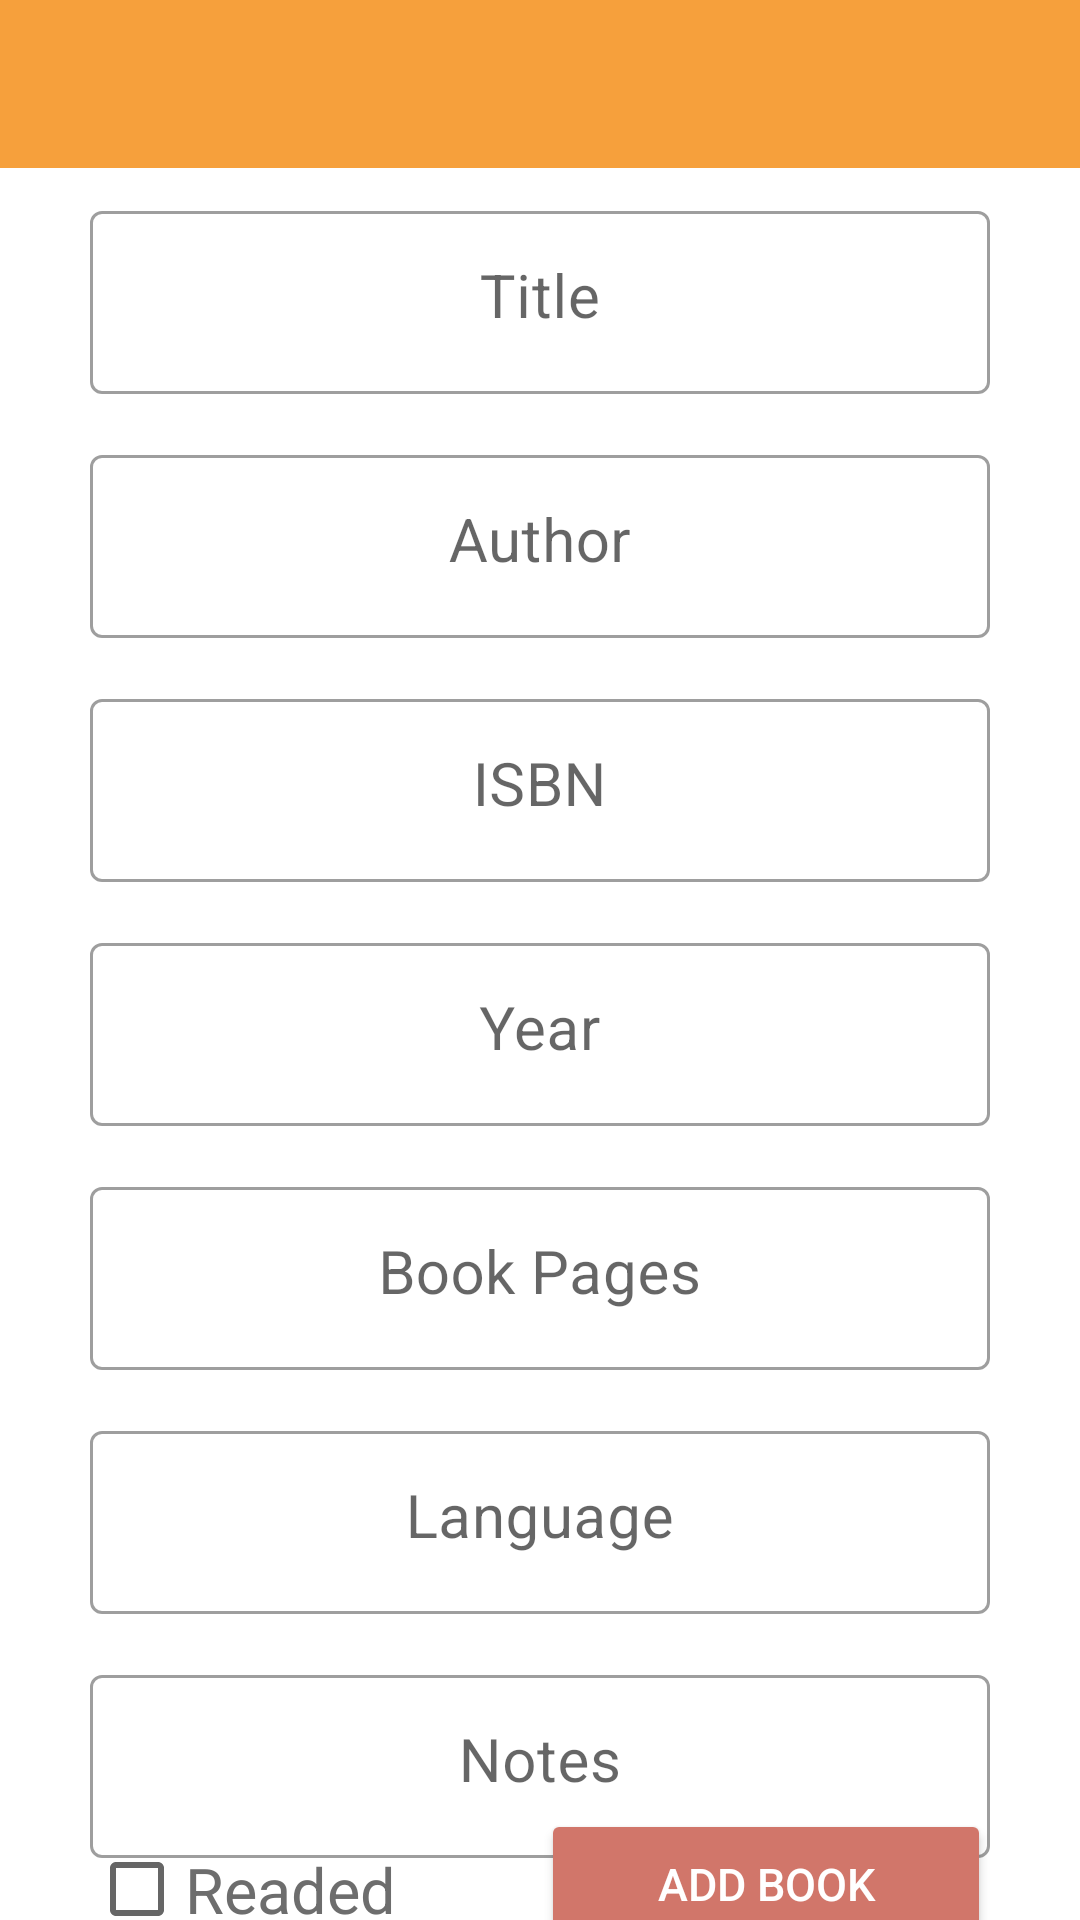

Write the Android layout XML for this screen, with the resource values it uses.
<!-- AndroidManifest.xml: application theme AppTheme -->
<!-- res/layout/activity_add.xml -->
<?xml version="1.0" encoding="utf-8"?>
<androidx.constraintlayout.widget.ConstraintLayout
    xmlns:android="http://schemas.android.com/apk/res/android"
    xmlns:app="http://schemas.android.com/apk/res-auto"
    xmlns:tools="http://schemas.android.com/tools"
    android:layout_width="match_parent"
    android:layout_height="match_parent"
    android:background="@drawable/background"
    tools:context=".AddActivity">

    <include
        layout="@layout/toolbar"
        app:layout_constraintEnd_toEndOf="parent"
        app:layout_constraintStart_toStartOf="parent"
        app:layout_constraintTop_toTopOf="parent" />

    <com.google.android.material.textfield.TextInputLayout
        android:id="@+id/bookTitle_hint"
        style="@style/Widget.MaterialComponents.TextInputLayout.OutlinedBox"
        android:layout_width="300dp"
        android:layout_height="wrap_content"
        android:layout_marginTop="65dp"
        android:hint="@string/title"
        app:boxBackgroundMode="outline"
        app:endIconMode="clear_text"
        app:layout_constraintEnd_toEndOf="parent"
        app:layout_constraintStart_toStartOf="parent"
        app:layout_constraintTop_toTopOf="parent">

        <com.google.android.material.textfield.TextInputEditText
            android:id="@+id/bookTitle"
            android:layout_width="300dp"
            android:layout_height="wrap_content"
            android:gravity="center_horizontal"
            android:nextFocusForward="@+id/bookAuthor"
            android:singleLine="true"
            android:textColor="#d1766a"
            android:textColorHint="#d1766a"
            android:textColorLink="#d1766a"
            android:textSize="20sp" />

    </com.google.android.material.textfield.TextInputLayout>


    <com.google.android.material.textfield.TextInputLayout
        android:id="@+id/bookAuthor_hint"
        style="@style/Widget.MaterialComponents.TextInputLayout.OutlinedBox"
        android:layout_width="300dp"
        android:layout_height="wrap_content"
        android:layout_marginTop="15dp"
        android:hint="@string/author"
        app:boxBackgroundMode="outline"
        app:endIconMode="clear_text"
        app:layout_constraintEnd_toEndOf="parent"
        app:layout_constraintStart_toStartOf="parent"
        app:layout_constraintTop_toBottomOf="@+id/bookTitle_hint">

        <com.google.android.material.textfield.TextInputEditText
            android:id="@+id/bookAuthor"
            android:layout_width="300dp"
            android:layout_height="wrap_content"
            android:gravity="center_horizontal"
            android:nextFocusForward="@+id/bookISBN"
            android:singleLine="true"
            android:textColor="#d1766a"
            android:textColorHint="#d1766a"
            android:textColorLink="#d1766a"
            android:textSize="20sp" />

    </com.google.android.material.textfield.TextInputLayout>

    <com.google.android.material.textfield.TextInputLayout
        android:id="@+id/bookISBN_hint"
        style="@style/Widget.MaterialComponents.TextInputLayout.OutlinedBox"
        android:layout_width="300dp"
        android:layout_height="wrap_content"
        android:layout_marginTop="15dp"
        android:hint="@string/isbn"
        app:boxBackgroundMode="outline"
        app:endIconMode="clear_text"
        app:layout_constraintEnd_toEndOf="parent"
        app:layout_constraintStart_toStartOf="parent"
        app:layout_constraintTop_toBottomOf="@+id/bookAuthor_hint">

        <com.google.android.material.textfield.TextInputEditText
            android:id="@+id/bookISBN"
            android:layout_width="300dp"
            android:layout_height="wrap_content"
            android:gravity="center_horizontal"
            android:inputType="number"
            android:maxLength="13"
            android:nextFocusForward="@+id/bookYear"
            android:singleLine="true"
            android:textColor="#d1766a"
            android:textColorHint="#d1766a"
            android:textColorLink="#d1766a"
            android:textSize="20sp" />

    </com.google.android.material.textfield.TextInputLayout>

    <com.google.android.material.textfield.TextInputLayout
        android:id="@+id/bookYear_hint"
        style="@style/Widget.MaterialComponents.TextInputLayout.OutlinedBox"
        android:layout_width="300dp"
        android:layout_height="wrap_content"
        android:layout_marginTop="15dp"

        android:hint="@string/year"
        app:boxBackgroundMode="outline"
        app:endIconMode="clear_text"
        app:layout_constraintEnd_toEndOf="parent"
        app:layout_constraintStart_toStartOf="parent"
        app:layout_constraintTop_toBottomOf="@+id/bookISBN_hint">

        <com.google.android.material.textfield.TextInputEditText
            android:id="@+id/bookYear"
            android:layout_width="300dp"
            android:layout_height="wrap_content"
            android:gravity="center_horizontal"
            android:inputType="number"
            android:nextFocusForward="@+id/bookPages"
            android:singleLine="true"
            android:textColor="#d1766a"
            android:textColorHint="#d1766a"
            android:textColorLink="#d1766a"
            android:textSize="20sp" />

    </com.google.android.material.textfield.TextInputLayout>
    <com.google.android.material.textfield.TextInputLayout
        android:id="@+id/bookPages_hint"
        style="@style/Widget.MaterialComponents.TextInputLayout.OutlinedBox"
        android:layout_width="300dp"
        android:layout_height="wrap_content"
        android:layout_marginTop="15dp"

        android:hint="@string/book_pages"
        app:boxBackgroundMode="outline"
        app:endIconMode="clear_text"
        app:layout_constraintEnd_toEndOf="parent"
        app:layout_constraintStart_toStartOf="parent"
        app:layout_constraintTop_toBottomOf="@+id/bookYear_hint">

        <com.google.android.material.textfield.TextInputEditText
            android:id="@+id/bookPages"
            android:layout_width="300dp"
            android:layout_height="wrap_content"
            android:gravity="center_horizontal"
            android:inputType="number"
            android:nextFocusForward="@+id/bookLanguage"
            android:singleLine="true"
            android:textColor="#d1766a"
            android:textColorHint="#d1766a"
            android:textColorLink="#d1766a"
            android:textSize="20sp" />

    </com.google.android.material.textfield.TextInputLayout>
    <com.google.android.material.textfield.TextInputLayout
        android:id="@+id/bookLanguage_hint"
        style="@style/Widget.MaterialComponents.TextInputLayout.OutlinedBox"
        android:layout_width="300dp"
        android:layout_height="wrap_content"
        android:layout_marginTop="15dp"

        android:hint="@string/language"
        app:boxBackgroundMode="outline"
        app:endIconMode="clear_text"
        app:layout_constraintEnd_toEndOf="parent"
        app:layout_constraintStart_toStartOf="parent"
        app:layout_constraintTop_toBottomOf="@+id/bookPages_hint">

        <com.google.android.material.textfield.TextInputEditText
            android:id="@+id/bookLanguage"
            android:layout_width="300dp"
            android:layout_height="wrap_content"
            android:gravity="center_horizontal"
            android:nextFocusForward="@+id/bookNotes"
            android:singleLine="true"
            android:textColor="#d1766a"
            android:textColorHint="#d1766a"
            android:textColorLink="#d1766a"
            android:textSize="20sp" />

    </com.google.android.material.textfield.TextInputLayout>
    <com.google.android.material.textfield.TextInputLayout
        android:id="@+id/bookNotes_hint"
        style="@style/Widget.MaterialComponents.TextInputLayout.OutlinedBox"
        android:layout_width="300dp"
        android:layout_height="wrap_content"
        android:layout_marginTop="15dp"

        android:hint="@string/notes"
        app:boxBackgroundMode="outline"
        app:endIconMode="clear_text"
        app:layout_constraintEnd_toEndOf="parent"
        app:layout_constraintStart_toStartOf="parent"
        app:layout_constraintTop_toBottomOf="@+id/bookLanguage_hint">

        <com.google.android.material.textfield.TextInputEditText
            android:id="@+id/bookNotes"
            android:layout_width="300dp"
            android:layout_height="wrap_content"
            android:gravity="center_horizontal"
            android:nextFocusForward="@+id/bookRead"
            android:textColor="#d1766a"
            android:textColorHint="#d1766a"
            android:textColorLink="#d1766a"
            android:textSize="20sp" />

    </com.google.android.material.textfield.TextInputLayout>

    <Button
        android:id="@+id/buttonAdd"
        style="@style/Widget.AppCompat.Button.Colored"
        android:layout_width="150dp"
        android:layout_height="50dp"
        android:text="@string/add_book"
        android:textSize="15dp"
        app:layout_constraintBottom_toBottomOf="parent"
        app:layout_constraintEnd_toEndOf="parent"
        app:layout_constraintStart_toEndOf="@+id/bookRead"
        app:layout_constraintTop_toBottomOf="@+id/bookNotes_hint"
        app:layout_constraintVertical_bias="0.561" />

    <CheckBox
        android:id="@+id/bookRead"
        android:layout_width="121dp"
        android:layout_height="41dp"
        android:nextFocusForward="@+id/buttonAdd"
        android:text="Readed"
        android:textColor="#6D6D6D"
        android:textSize="21sp"
        app:layout_constraintBottom_toBottomOf="parent"
        app:layout_constraintEnd_toStartOf="@+id/buttonAdd"
        app:layout_constraintHorizontal_bias="0.39"
        app:layout_constraintStart_toStartOf="parent"
        app:layout_constraintTop_toBottomOf="@+id/bookNotes_hint" />


</androidx.constraintlayout.widget.ConstraintLayout>
<!-- res/layout/toolbar.xml (included above) -->
<?xml version="1.0" encoding="utf-8"?>
<androidx.appcompat.widget.Toolbar
    xmlns:android="http://schemas.android.com/apk/res/android"
    xmlns:app="http://schemas.android.com/apk/res-auto"
    android:layout_width="match_parent"
    android:layout_height="?attr/actionBarSize"
    android:background="#f6a03c"
    android:id="@+id/myToolbar"
    android:theme="@style/ThemeOverlay.AppCompat.Dark.ActionBar"
    app:popupTheme="@style/ThemeOverlay.AppCompat.Light">

</androidx.appcompat.widget.Toolbar>
<!-- resources referenced by this layout -->
<resources>
  <string name="add_book">Add Book</string>
  <string name="author">Author</string>
  <string name="book_pages">Book Pages</string>
  <string name="isbn">ISBN</string>
  <string name="language">Language</string>
  <string name="notes">Notes</string>
  <string name="title">Title</string>
  <string name="year">Year</string>
  <style name="AppTheme" parent="Theme.MaterialComponents.Light.NoActionBar">
          
          <item name="colorPrimary">@color/colorPrimary</item>
          <item name="colorPrimaryDark">@color/colorPrimaryDark</item>
          <item name="colorAccent">@color/colorAccent</item>
      </style>
  <color name="colorPrimary">#d1766a</color>
  <color name="colorPrimaryDark">#f6a03c</color>
  <color name="colorAccent">#d1766a</color>
</resources>
